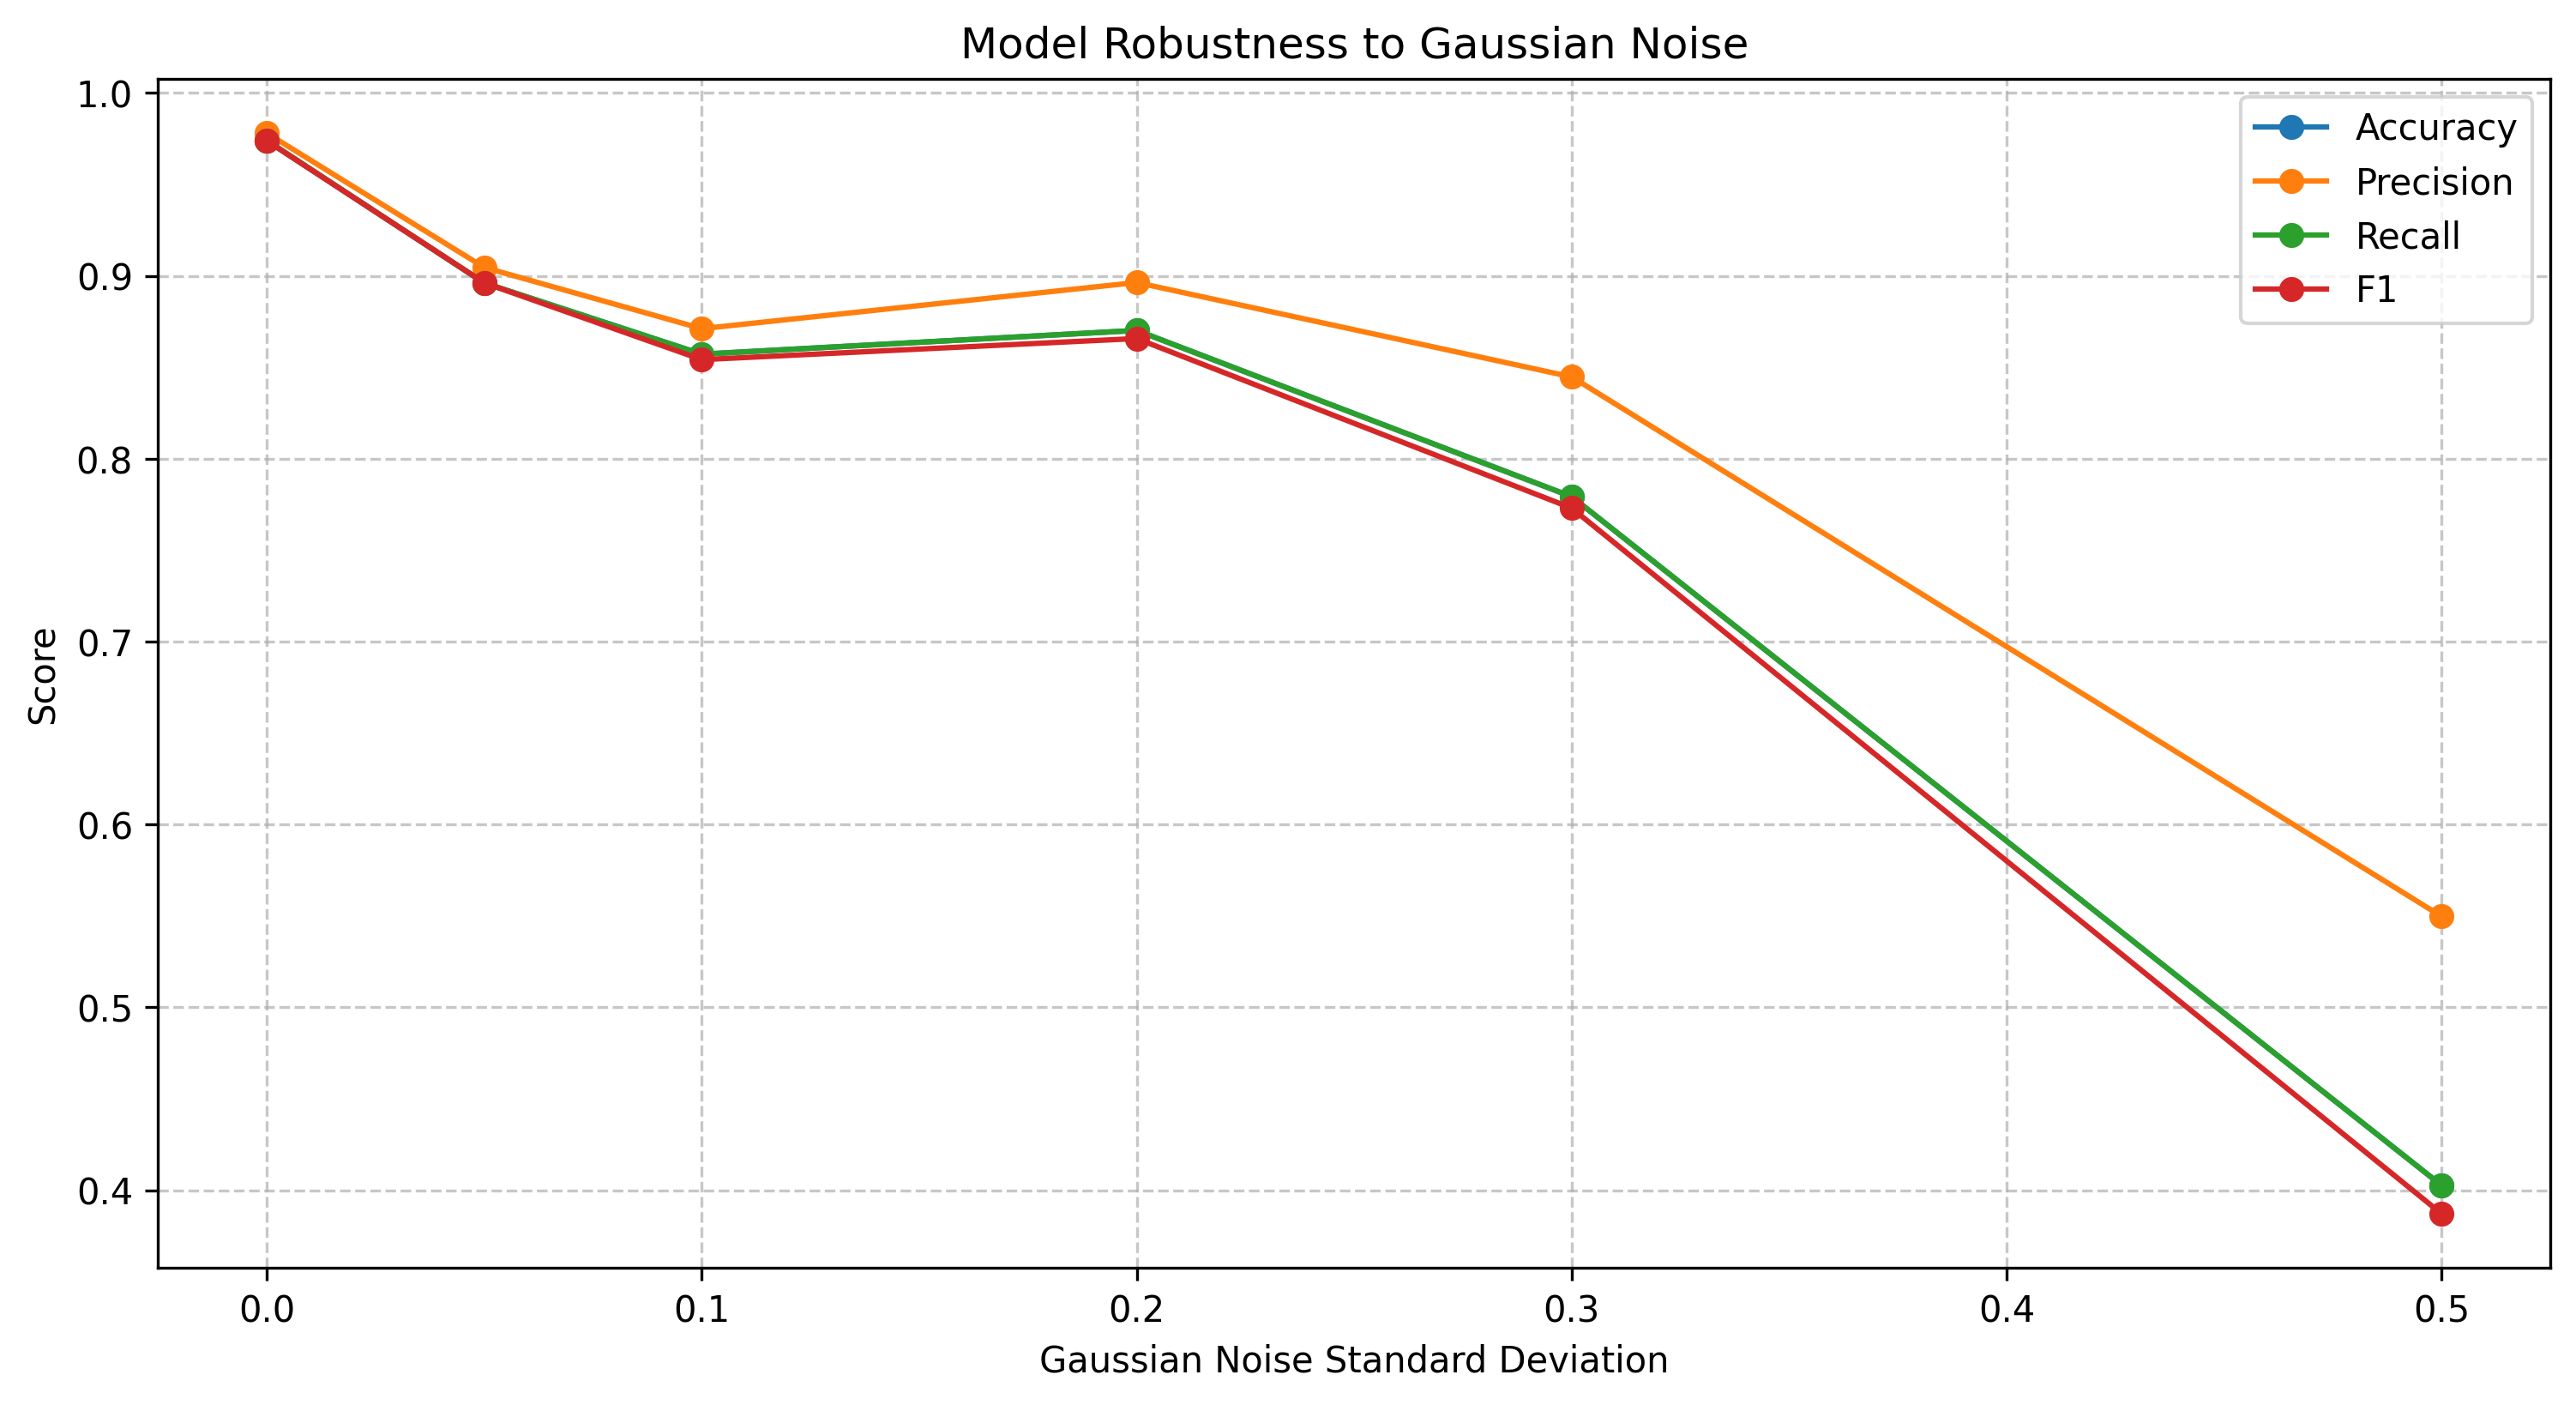

Source data for this figure (header and first rows):
perturbation, accuracy, precision, recall, f1
No Perturbation, 0.974, 0.978, 0.974, 0.9738
Gaussian Noise (std=0.05), 0.8961, 0.9046, 0.8961, 0.8962
Gaussian Noise (std=0.1), 0.8571, 0.8711, 0.8571, 0.8542
Gaussian Noise (std=0.2), 0.8701, 0.8963, 0.8701, 0.8657
Gaussian Noise (std=0.3), 0.7792, 0.8447, 0.7792, 0.773
Gaussian Noise (std=0.5), 0.4026, 0.5497, 0.4026, 0.3871
